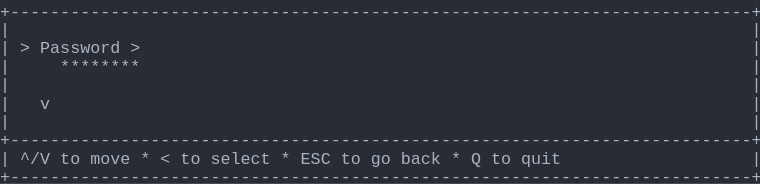
t = 0.00 s
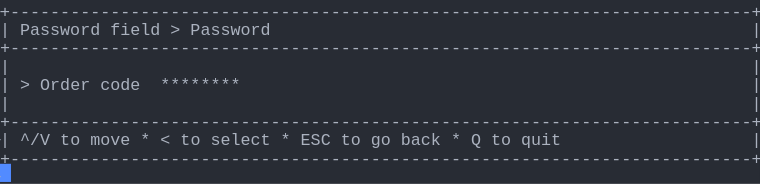
t = 1.58 s
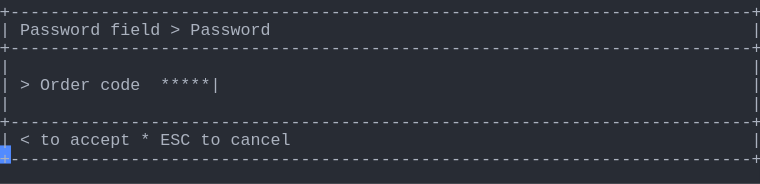
t = 3.41 s
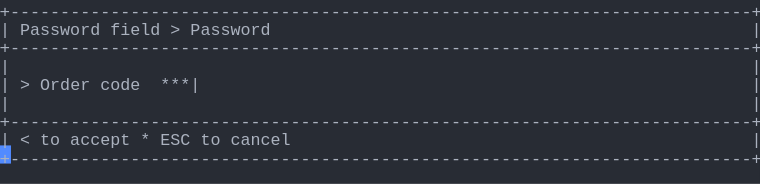
t = 5.03 s
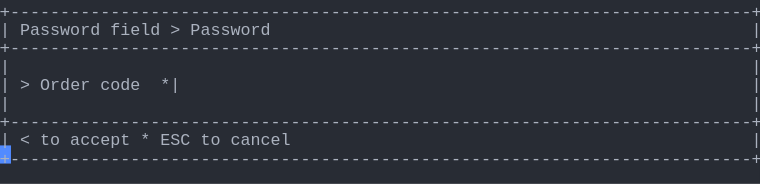
t = 6.66 s
t = 8.28 s: frame unchanged from t = 6.66 s, image omitted

The animated SVG that drew these frames (rendered in a browser with its animation timeline set to each time). Animation: 1 CSS @keyframes rule; frames cover the first 8.28 s, repeats indefinitely.

<svg xmlns="http://www.w3.org/2000/svg" xmlns:xlink="http://www.w3.org/1999/xlink" width="760" height="183.70000000000002"><rect width="760" height="183.70000000000002" rx="0" ry="0" class="a"></rect><svg height="183.70000000000002" viewBox="0 0 76 18.37" width="760" xmlns="http://www.w3.org/2000/svg" xmlns:xlink="http://www.w3.org/1999/xlink"><style>.a{fill:rgb(40,44,52)}.b{font-family:Consolas,"Courier New",Courier,"Liberation Mono",monospace}.c{fill:rgb(171,178,191);white-space:pre}.d{fill:transparent}.e{fill:rgb(82,139,255)}.g{animation-duration:14.688s;animation-iteration-count:infinite;animation-name:f;animation-timing-function:steps(1,end)}@keyframes f{0%{transform:translateX(-0px)}0%{transform:translateX(-76px)}9.4%{transform:translateX(-152px)}14.9%{transform:translateX(-228px)}20.4%{transform:translateX(-304px)}26%{transform:translateX(-380px)}31.5%{transform:translateX(-456px)}37%{transform:translateX(-532px)}42.6%{transform:translateX(-608px)}48.1%{transform:translateX(-684px)}53.6%{transform:translateX(-760px)}59.1%{transform:translateX(-836px)}64.7%{transform:translateX(-912px)}70.2%{transform:translateX(-988px)}75.7%{transform:translateX(-1064px)}81.3%{transform:translateX(-1140px)}100%{transform:translateX(-1216px)}}</style><g font-family="Consolas, &quot;Courier New&quot;, Courier, &quot;Liberation Mono&quot;, monospace" font-size="1.67" class="b"><defs><symbol id="1"><text x="0" y="1.67" class="c" textLength="76.152" lengthAdjust="spacingAndGlyphs">+--------------------------------------------------------------------------+</text></symbol><symbol id="2"><text x="0" y="1.67" class="c" textLength="1.002" lengthAdjust="spacingAndGlyphs">|</text><text x="75.14999999999999" y="1.67" class="c" textLength="1.002" lengthAdjust="spacingAndGlyphs">|</text></symbol><symbol id="3"><text x="0" y="1.67" class="c" textLength="1.002" lengthAdjust="spacingAndGlyphs">|</text><text x="2.004" y="1.67" class="c" textLength="3.006" lengthAdjust="spacingAndGlyphs">^/V</text><text x="6.012" y="1.67" class="c" textLength="2.004" lengthAdjust="spacingAndGlyphs">to</text><text x="9.017999999999999" y="1.67" class="c" textLength="4.008" lengthAdjust="spacingAndGlyphs">move</text><text x="14.027999999999999" y="1.67" class="c" textLength="1.002" lengthAdjust="spacingAndGlyphs">*</text><text x="16.032" y="1.67" class="c" textLength="1.002" lengthAdjust="spacingAndGlyphs">&lt;</text><text x="18.035999999999998" y="1.67" class="c" textLength="2.004" lengthAdjust="spacingAndGlyphs">to</text><text x="21.041999999999998" y="1.67" class="c" textLength="6.012" lengthAdjust="spacingAndGlyphs">select</text><text x="28.055999999999997" y="1.67" class="c" textLength="1.002" lengthAdjust="spacingAndGlyphs">*</text><text x="30.059999999999995" y="1.67" class="c" textLength="3.006" lengthAdjust="spacingAndGlyphs">ESC</text><text x="34.068" y="1.67" class="c" textLength="2.004" lengthAdjust="spacingAndGlyphs">to</text><text x="37.074" y="1.67" class="c" textLength="2.004" lengthAdjust="spacingAndGlyphs">go</text><text x="40.08" y="1.67" class="c" textLength="4.008" lengthAdjust="spacingAndGlyphs">back</text><text x="45.089999999999996" y="1.67" class="c" textLength="1.002" lengthAdjust="spacingAndGlyphs">*</text><text x="47.093999999999994" y="1.67" class="c" textLength="1.002" lengthAdjust="spacingAndGlyphs">Q</text><text x="49.098" y="1.67" class="c" textLength="2.004" lengthAdjust="spacingAndGlyphs">to</text><text x="52.104" y="1.67" class="c" textLength="4.008" lengthAdjust="spacingAndGlyphs">quit</text><text x="75.14999999999999" y="1.67" class="c" textLength="1.002" lengthAdjust="spacingAndGlyphs">|</text></symbol><symbol id="4"><text x="0" y="1.67" class="c" textLength="1.002" lengthAdjust="spacingAndGlyphs">|</text><text x="2.004" y="1.67" class="c" textLength="8.016" lengthAdjust="spacingAndGlyphs">Password</text><text x="11.021999999999998" y="1.67" class="c" textLength="5.01" lengthAdjust="spacingAndGlyphs">field</text><text x="17.034" y="1.67" class="c" textLength="1.002" lengthAdjust="spacingAndGlyphs">&gt;</text><text x="19.037999999999997" y="1.67" class="c" textLength="8.016" lengthAdjust="spacingAndGlyphs">Password</text><text x="75.14999999999999" y="1.67" class="c" textLength="1.002" lengthAdjust="spacingAndGlyphs">|</text></symbol><symbol id="5"><text x="0" y="1.67" class="c" textLength="1.002" lengthAdjust="spacingAndGlyphs">|</text><text x="2.004" y="1.67" class="c" textLength="1.002" lengthAdjust="spacingAndGlyphs">&gt;</text><text x="4.008" y="1.67" class="c" textLength="5.01" lengthAdjust="spacingAndGlyphs">Order</text><text x="10.02" y="1.67" class="c" textLength="4.008" lengthAdjust="spacingAndGlyphs">code</text><text x="16.032" y="1.67" class="c" textLength="7.014" lengthAdjust="spacingAndGlyphs">******|</text><text x="75.14999999999999" y="1.67" class="c" textLength="1.002" lengthAdjust="spacingAndGlyphs">|</text></symbol><symbol id="6"><text x="0" y="1.67" class="c" textLength="1.002" lengthAdjust="spacingAndGlyphs">|</text><text x="2.004" y="1.67" class="c" textLength="1.002" lengthAdjust="spacingAndGlyphs">&lt;</text><text x="4.008" y="1.67" class="c" textLength="2.004" lengthAdjust="spacingAndGlyphs">to</text><text x="7.013999999999999" y="1.67" class="c" textLength="6.012" lengthAdjust="spacingAndGlyphs">accept</text><text x="14.027999999999999" y="1.67" class="c" textLength="1.002" lengthAdjust="spacingAndGlyphs">*</text><text x="16.032" y="1.67" class="c" textLength="3.006" lengthAdjust="spacingAndGlyphs">ESC</text><text x="20.04" y="1.67" class="c" textLength="2.004" lengthAdjust="spacingAndGlyphs">to</text><text x="23.045999999999996" y="1.67" class="c" textLength="6.012" lengthAdjust="spacingAndGlyphs">cancel</text><text x="75.14999999999999" y="1.67" class="c" textLength="1.002" lengthAdjust="spacingAndGlyphs">|</text></symbol><symbol id="7"><text x="0" y="1.67" class="c" textLength="1.002" lengthAdjust="spacingAndGlyphs">|</text><text x="2.004" y="1.67" class="c" textLength="1.002" lengthAdjust="spacingAndGlyphs">&gt;</text><text x="4.008" y="1.67" class="c" textLength="5.01" lengthAdjust="spacingAndGlyphs">Order</text><text x="10.02" y="1.67" class="c" textLength="4.008" lengthAdjust="spacingAndGlyphs">code</text><text x="16.032" y="1.67" class="c" textLength="6.012" lengthAdjust="spacingAndGlyphs">*****|</text><text x="75.14999999999999" y="1.67" class="c" textLength="1.002" lengthAdjust="spacingAndGlyphs">|</text></symbol><symbol id="8"><text x="0" y="1.67" class="c" textLength="1.002" lengthAdjust="spacingAndGlyphs">|</text><text x="2.004" y="1.67" class="c" textLength="1.002" lengthAdjust="spacingAndGlyphs">&gt;</text><text x="4.008" y="1.67" class="c" textLength="5.01" lengthAdjust="spacingAndGlyphs">Order</text><text x="10.02" y="1.67" class="c" textLength="4.008" lengthAdjust="spacingAndGlyphs">code</text><text x="16.032" y="1.67" class="c" textLength="5.01" lengthAdjust="spacingAndGlyphs">****|</text><text x="75.14999999999999" y="1.67" class="c" textLength="1.002" lengthAdjust="spacingAndGlyphs">|</text></symbol><symbol id="9"><text x="0" y="1.67" class="c" textLength="1.002" lengthAdjust="spacingAndGlyphs">|</text><text x="2.004" y="1.67" class="c" textLength="1.002" lengthAdjust="spacingAndGlyphs">&gt;</text><text x="4.008" y="1.67" class="c" textLength="5.01" lengthAdjust="spacingAndGlyphs">Order</text><text x="10.02" y="1.67" class="c" textLength="4.008" lengthAdjust="spacingAndGlyphs">code</text><text x="16.032" y="1.67" class="c" textLength="4.008" lengthAdjust="spacingAndGlyphs">***|</text><text x="75.14999999999999" y="1.67" class="c" textLength="1.002" lengthAdjust="spacingAndGlyphs">|</text></symbol><symbol id="10"><text x="0" y="1.67" class="c" textLength="1.002" lengthAdjust="spacingAndGlyphs">|</text><text x="2.004" y="1.67" class="c" textLength="1.002" lengthAdjust="spacingAndGlyphs">&gt;</text><text x="4.008" y="1.67" class="c" textLength="5.01" lengthAdjust="spacingAndGlyphs">Order</text><text x="10.02" y="1.67" class="c" textLength="4.008" lengthAdjust="spacingAndGlyphs">code</text><text x="16.032" y="1.67" class="c" textLength="3.006" lengthAdjust="spacingAndGlyphs">**|</text><text x="75.14999999999999" y="1.67" class="c" textLength="1.002" lengthAdjust="spacingAndGlyphs">|</text></symbol><symbol id="11"><text x="0" y="1.67" class="c" textLength="1.002" lengthAdjust="spacingAndGlyphs">|</text><text x="2.004" y="1.67" class="c" textLength="1.002" lengthAdjust="spacingAndGlyphs">&gt;</text><text x="4.008" y="1.67" class="c" textLength="5.01" lengthAdjust="spacingAndGlyphs">Order</text><text x="10.02" y="1.67" class="c" textLength="4.008" lengthAdjust="spacingAndGlyphs">code</text><text x="16.032" y="1.67" class="c" textLength="2.004" lengthAdjust="spacingAndGlyphs">*|</text><text x="75.14999999999999" y="1.67" class="c" textLength="1.002" lengthAdjust="spacingAndGlyphs">|</text></symbol><symbol id="a"><rect height="10" width="76" x="0" y="0" class="d"></rect></symbol><symbol id="b"><rect height="1.837" width="1.1022" class="e"></rect></symbol></defs><rect height="18.37" width="76" class="a"></rect><g class="g"><svg x="0" y="0" width="1292"><svg x="0"><use xlink:href="#a"></use><use xlink:href="#b" x="-0.0040000000000000036" y="0"></use></svg><svg x="76"><use xlink:href="#a"></use><use xlink:href="#b" x="75.996" y="16.358"></use><use xlink:href="#1" y="0"></use><use xlink:href="#2" y="1.837"></use><text x="0" y="5.343999999999999" class="c" textLength="1.002" lengthAdjust="spacingAndGlyphs">|</text><text x="2.004" y="5.343999999999999" class="c" textLength="1.002" lengthAdjust="spacingAndGlyphs">&gt;</text><text x="4.008" y="5.343999999999999" class="c" textLength="8.016" lengthAdjust="spacingAndGlyphs">Password</text><text x="13.026" y="5.343999999999999" class="c" textLength="1.002" lengthAdjust="spacingAndGlyphs">&gt;</text><text x="75.14999999999999" y="5.343999999999999" class="c" textLength="1.002" lengthAdjust="spacingAndGlyphs">|</text><text x="0" y="7.181" class="c" textLength="1.002" lengthAdjust="spacingAndGlyphs">|</text><text x="6.012" y="7.181" class="c" textLength="8.016" lengthAdjust="spacingAndGlyphs">********</text><text x="75.14999999999999" y="7.181" class="c" textLength="1.002" lengthAdjust="spacingAndGlyphs">|</text><use xlink:href="#2" y="7.348"></use><text x="0" y="10.855" class="c" textLength="1.002" lengthAdjust="spacingAndGlyphs">|</text><text x="4.008" y="10.855" class="c" textLength="1.002" lengthAdjust="spacingAndGlyphs">v</text><text x="75.14999999999999" y="10.855" class="c" textLength="1.002" lengthAdjust="spacingAndGlyphs">|</text><use xlink:href="#2" y="11.022"></use><use xlink:href="#1" y="12.859"></use><use xlink:href="#3" y="14.696"></use><use xlink:href="#1" y="16.533"></use></svg><svg x="152"><use xlink:href="#a"></use><use xlink:href="#b" x="75.996" y="14.520999999999999"></use><use xlink:href="#1" y="0"></use><use xlink:href="#4" y="1.837"></use><use xlink:href="#1" y="3.674"></use><use xlink:href="#2" y="5.511"></use><text x="0" y="9.018" class="c" textLength="1.002" lengthAdjust="spacingAndGlyphs">|</text><text x="2.004" y="9.018" class="c" textLength="1.002" lengthAdjust="spacingAndGlyphs">&gt;</text><text x="4.008" y="9.018" class="c" textLength="5.01" lengthAdjust="spacingAndGlyphs">Order</text><text x="10.02" y="9.018" class="c" textLength="4.008" lengthAdjust="spacingAndGlyphs">code</text><text x="16.032" y="9.018" class="c" textLength="8.016" lengthAdjust="spacingAndGlyphs">********</text><text x="75.14999999999999" y="9.018" class="c" textLength="1.002" lengthAdjust="spacingAndGlyphs">|</text><use xlink:href="#2" y="9.185"></use><use xlink:href="#1" y="11.022"></use><use xlink:href="#3" y="12.859"></use><use xlink:href="#1" y="14.696"></use></svg><svg x="228"><use xlink:href="#a"></use><use xlink:href="#b" x="75.996" y="14.520999999999999"></use><use xlink:href="#1" y="0"></use><use xlink:href="#4" y="1.837"></use><use xlink:href="#1" y="3.674"></use><use xlink:href="#2" y="5.511"></use><use xlink:href="#5" y="7.348"></use><use xlink:href="#2" y="9.185"></use><use xlink:href="#1" y="11.022"></use><use xlink:href="#6" y="12.859"></use><use xlink:href="#1" y="14.696"></use></svg><svg x="304"><use xlink:href="#a"></use><use xlink:href="#b" x="75.996" y="14.520999999999999"></use><use xlink:href="#1" y="0"></use><use xlink:href="#4" y="1.837"></use><use xlink:href="#1" y="3.674"></use><use xlink:href="#2" y="5.511"></use><use xlink:href="#7" y="7.348"></use><use xlink:href="#2" y="9.185"></use><use xlink:href="#1" y="11.022"></use><use xlink:href="#6" y="12.859"></use><use xlink:href="#1" y="14.696"></use></svg><svg x="380"><use xlink:href="#a"></use><use xlink:href="#b" x="75.996" y="14.520999999999999"></use><use xlink:href="#1" y="0"></use><use xlink:href="#4" y="1.837"></use><use xlink:href="#1" y="3.674"></use><use xlink:href="#2" y="5.511"></use><use xlink:href="#8" y="7.348"></use><use xlink:href="#2" y="9.185"></use><use xlink:href="#1" y="11.022"></use><use xlink:href="#6" y="12.859"></use><use xlink:href="#1" y="14.696"></use></svg><svg x="456"><use xlink:href="#a"></use><use xlink:href="#b" x="75.996" y="14.520999999999999"></use><use xlink:href="#1" y="0"></use><use xlink:href="#4" y="1.837"></use><use xlink:href="#1" y="3.674"></use><use xlink:href="#2" y="5.511"></use><use xlink:href="#9" y="7.348"></use><use xlink:href="#2" y="9.185"></use><use xlink:href="#1" y="11.022"></use><use xlink:href="#6" y="12.859"></use><use xlink:href="#1" y="14.696"></use></svg><svg x="532"><use xlink:href="#a"></use><use xlink:href="#b" x="75.996" y="14.520999999999999"></use><use xlink:href="#1" y="0"></use><use xlink:href="#4" y="1.837"></use><use xlink:href="#1" y="3.674"></use><use xlink:href="#2" y="5.511"></use><use xlink:href="#10" y="7.348"></use><use xlink:href="#2" y="9.185"></use><use xlink:href="#1" y="11.022"></use><use xlink:href="#6" y="12.859"></use><use xlink:href="#1" y="14.696"></use></svg><svg x="608"><use xlink:href="#a"></use><use xlink:href="#b" x="75.996" y="14.520999999999999"></use><use xlink:href="#1" y="0"></use><use xlink:href="#4" y="1.837"></use><use xlink:href="#1" y="3.674"></use><use xlink:href="#2" y="5.511"></use><use xlink:href="#11" y="7.348"></use><use xlink:href="#2" y="9.185"></use><use xlink:href="#1" y="11.022"></use><use xlink:href="#6" y="12.859"></use><use xlink:href="#1" y="14.696"></use></svg><svg x="684"><use xlink:href="#a"></use><use xlink:href="#b" x="75.996" y="14.520999999999999"></use><use xlink:href="#1" y="0"></use><use xlink:href="#4" y="1.837"></use><use xlink:href="#1" y="3.674"></use><use xlink:href="#2" y="5.511"></use><text x="0" y="9.018" class="c" textLength="1.002" lengthAdjust="spacingAndGlyphs">|</text><text x="2.004" y="9.018" class="c" textLength="1.002" lengthAdjust="spacingAndGlyphs">&gt;</text><text x="4.008" y="9.018" class="c" textLength="5.01" lengthAdjust="spacingAndGlyphs">Order</text><text x="10.02" y="9.018" class="c" textLength="4.008" lengthAdjust="spacingAndGlyphs">code</text><text x="16.032" y="9.018" class="c" textLength="1.002" lengthAdjust="spacingAndGlyphs">|</text><text x="75.14999999999999" y="9.018" class="c" textLength="1.002" lengthAdjust="spacingAndGlyphs">|</text><use xlink:href="#2" y="9.185"></use><use xlink:href="#1" y="11.022"></use><use xlink:href="#6" y="12.859"></use><use xlink:href="#1" y="14.696"></use></svg><svg x="760"><use xlink:href="#a"></use><use xlink:href="#b" x="75.996" y="14.520999999999999"></use><use xlink:href="#1" y="0"></use><use xlink:href="#4" y="1.837"></use><use xlink:href="#1" y="3.674"></use><use xlink:href="#2" y="5.511"></use><use xlink:href="#11" y="7.348"></use><use xlink:href="#2" y="9.185"></use><use xlink:href="#1" y="11.022"></use><use xlink:href="#6" y="12.859"></use><use xlink:href="#1" y="14.696"></use></svg><svg x="836"><use xlink:href="#a"></use><use xlink:href="#b" x="75.996" y="14.520999999999999"></use><use xlink:href="#1" y="0"></use><use xlink:href="#4" y="1.837"></use><use xlink:href="#1" y="3.674"></use><use xlink:href="#2" y="5.511"></use><use xlink:href="#10" y="7.348"></use><use xlink:href="#2" y="9.185"></use><use xlink:href="#1" y="11.022"></use><use xlink:href="#6" y="12.859"></use><use xlink:href="#1" y="14.696"></use></svg><svg x="912"><use xlink:href="#a"></use><use xlink:href="#b" x="75.996" y="14.520999999999999"></use><use xlink:href="#1" y="0"></use><use xlink:href="#4" y="1.837"></use><use xlink:href="#1" y="3.674"></use><use xlink:href="#2" y="5.511"></use><use xlink:href="#9" y="7.348"></use><use xlink:href="#2" y="9.185"></use><use xlink:href="#1" y="11.022"></use><use xlink:href="#6" y="12.859"></use><use xlink:href="#1" y="14.696"></use></svg><svg x="988"><use xlink:href="#a"></use><use xlink:href="#b" x="75.996" y="14.520999999999999"></use><use xlink:href="#1" y="0"></use><use xlink:href="#4" y="1.837"></use><use xlink:href="#1" y="3.674"></use><use xlink:href="#2" y="5.511"></use><use xlink:href="#8" y="7.348"></use><use xlink:href="#2" y="9.185"></use><use xlink:href="#1" y="11.022"></use><use xlink:href="#6" y="12.859"></use><use xlink:href="#1" y="14.696"></use></svg><svg x="1064"><use xlink:href="#a"></use><use xlink:href="#b" x="75.996" y="14.520999999999999"></use><use xlink:href="#1" y="0"></use><use xlink:href="#4" y="1.837"></use><use xlink:href="#1" y="3.674"></use><use xlink:href="#2" y="5.511"></use><use xlink:href="#7" y="7.348"></use><use xlink:href="#2" y="9.185"></use><use xlink:href="#1" y="11.022"></use><use xlink:href="#6" y="12.859"></use><use xlink:href="#1" y="14.696"></use></svg><svg x="1140"><use xlink:href="#a"></use><use xlink:href="#b" x="75.996" y="14.520999999999999"></use><use xlink:href="#1" y="0"></use><use xlink:href="#4" y="1.837"></use><use xlink:href="#1" y="3.674"></use><use xlink:href="#2" y="5.511"></use><use xlink:href="#5" y="7.348"></use><use xlink:href="#2" y="9.185"></use><use xlink:href="#1" y="11.022"></use><use xlink:href="#6" y="12.859"></use><use xlink:href="#1" y="14.696"></use></svg><svg x="1216"><use xlink:href="#a"></use><use xlink:href="#b" x="0.996" y="16.358"></use><use xlink:href="#1" y="0"></use><use xlink:href="#4" y="1.837"></use><use xlink:href="#1" y="3.674"></use><use xlink:href="#2" y="5.511"></use><use xlink:href="#5" y="7.348"></use><use xlink:href="#2" y="9.185"></use><use xlink:href="#1" y="11.022"></use><use xlink:href="#6" y="12.859"></use><use xlink:href="#1" y="14.696"></use></svg></svg></g></g></svg></svg>
